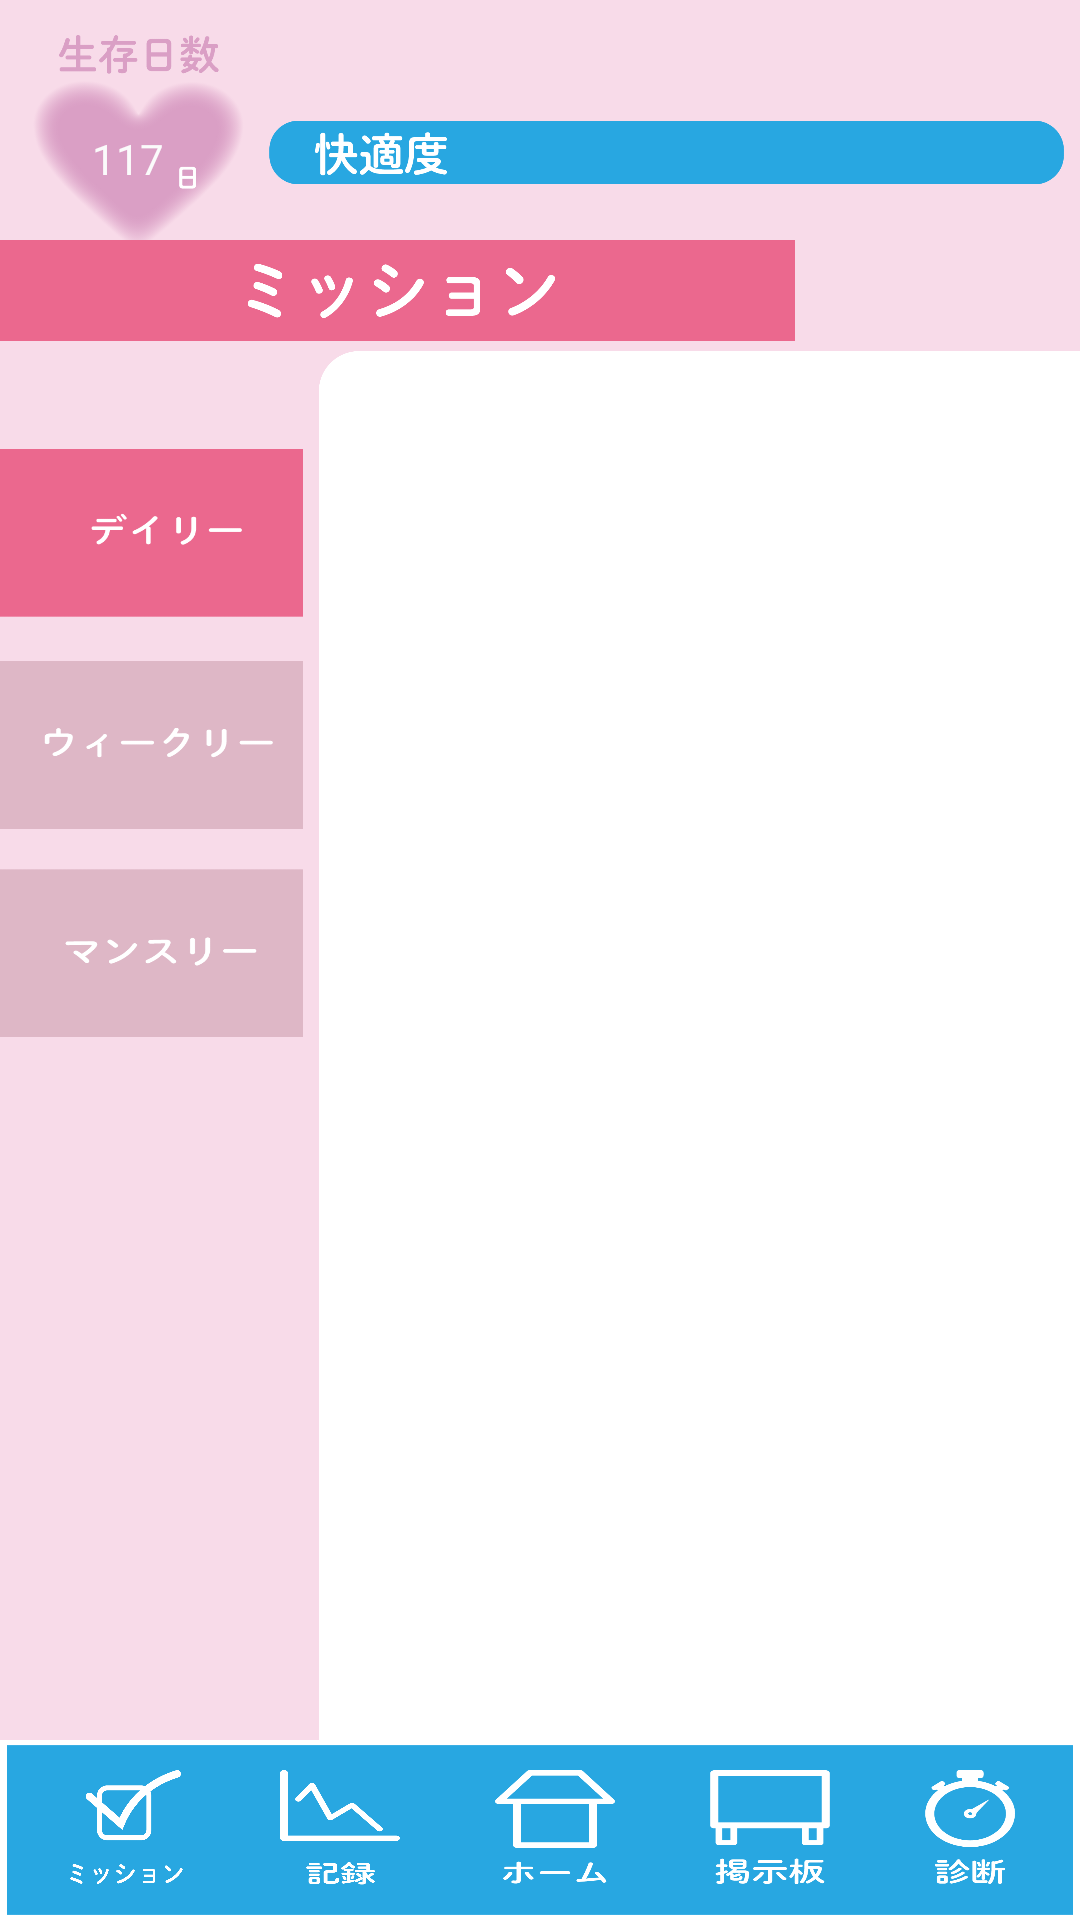

Here is an Android app screen rendered from its layout file. Give the layout XML and the strings, colors and styles it references.
<!-- AndroidManifest.xml: application theme Theme.AppCompat.Light.NoActionBar -->
<!-- res/layout/activity_mission.xml -->
<?xml version="1.0" encoding="utf-8"?>
<androidx.constraintlayout.widget.ConstraintLayout
    xmlns:android="http://schemas.android.com/apk/res/android"
    xmlns:app="http://schemas.android.com/apk/res-auto"
    xmlns:tools="http://schemas.android.com/tools"
    android:layout_width="match_parent"
    android:layout_height="match_parent"
    android:orientation="vertical"
    tools:context=".MissionActivity">

    <ImageView
        android:id="@+id/mission_background"
        android:layout_width="match_parent"
        android:layout_height="match_parent"
        android:scaleType="centerCrop"
        android:src="@drawable/mission_background"
        tools:layout_editor_absoluteX="0dp"
        tools:layout_editor_absoluteY="0dp" />

    <ImageView
        android:id="@+id/lifeday"
        android:layout_width="75dp"
        android:layout_height="73dp"
        android:src="@drawable/lifeday_icon"
        app:layout_constraintBottom_toBottomOf="parent"
        app:layout_constraintEnd_toStartOf="@+id/comfort_var"
        app:layout_constraintHorizontal_bias="0.586"
        app:layout_constraintStart_toStartOf="parent"
        app:layout_constraintTop_toTopOf="parent"
        app:layout_constraintVertical_bias="0.02" />

    <TextView
        android:id="@+id/lifeday_num"
        android:layout_width="wrap_content"
        android:layout_height="wrap_content"
        android:layout_marginStart="11dp"
        android:text="117"
        android:textColor="#FBFBFB"
        app:layout_constraintBottom_toBottomOf="@+id/lifeday"
        app:layout_constraintEnd_toEndOf="@+id/lifeday"
        app:layout_constraintHorizontal_bias="0.275"
        app:layout_constraintStart_toStartOf="@+id/lifeday"
        app:layout_constraintTop_toTopOf="@+id/lifeday"
        app:layout_constraintVertical_bias="0.592" />

    <ImageView
        android:id="@+id/comfort_var"
        android:layout_width="265dp"
        android:layout_height="79dp"
        android:src="@drawable/comfort_var100"
        app:layout_constraintBottom_toBottomOf="parent"
        app:layout_constraintEnd_toEndOf="parent"
        app:layout_constraintHorizontal_bias="0.945"
        app:layout_constraintStart_toStartOf="parent"
        app:layout_constraintTop_toTopOf="parent"
        app:layout_constraintVertical_bias="0.02" />


    <ImageView
        android:layout_width="265dp"
        android:layout_height="79dp"
        android:src="@drawable/mission_title"
        app:layout_constraintBottom_toTopOf="@+id/imageView"
        app:layout_constraintEnd_toEndOf="parent"
        app:layout_constraintHorizontal_bias="0.0"
        app:layout_constraintStart_toStartOf="parent"
        app:layout_constraintTop_toBottomOf="@+id/comfort_var"
        app:layout_constraintVertical_bias="0.636" />

    <ImageView
        android:id="@+id/imageView"
        android:layout_width="287dp"
        android:layout_height="480dp"
        android:src="@drawable/mission_waku_dai"
        app:layout_constraintBottom_toBottomOf="parent"
        app:layout_constraintEnd_toEndOf="parent"
        app:layout_constraintHorizontal_bias="1.0"
        app:layout_constraintStart_toEndOf="@+id/daily"
        app:layout_constraintTop_toBottomOf="@+id/comfort_var"
        app:layout_constraintVertical_bias="0.381" />

    <ListView
        android:id="@+id/listView"
        android:layout_width="246dp"
        android:layout_height="426dp"
        android:visibility="visible"
        app:layout_constraintBottom_toBottomOf="@+id/imageView"
        app:layout_constraintEnd_toEndOf="@+id/mission_background"
        app:layout_constraintHorizontal_bias="0.542"
        app:layout_constraintRight_toRightOf="parent"
        app:layout_constraintStart_toStartOf="@+id/imageView"
        app:layout_constraintTop_toTopOf="@+id/imageView"
        app:layout_constraintVertical_bias="0.607"></ListView>

    <ImageButton

        android:id="@+id/monthly"
        android:layout_width="101dp"
        android:layout_height="56dp"
        android:background="@drawable/monthly_off"
        app:layout_constraintBottom_toBottomOf="parent"
        app:layout_constraintEnd_toStartOf="@+id/imageView"
        app:layout_constraintHorizontal_bias="1.0"
        app:layout_constraintLeft_toLeftOf="parent"
        app:layout_constraintRight_toRightOf="parent"
        app:layout_constraintStart_toStartOf="parent"
        app:layout_constraintTop_toBottomOf="@+id/weekly"
        app:layout_constraintVertical_bias="0.043"
        android:scaleType="fitXY"/>

    <ImageButton

        android:id="@+id/daily"
        android:layout_width="101dp"
        android:layout_height="56dp"
        android:background="@drawable/daily_on"
        app:layout_constraintBottom_toBottomOf="parent"
        app:layout_constraintEnd_toStartOf="@+id/imageView"
        app:layout_constraintHorizontal_bias="1.0"
        app:layout_constraintLeft_toLeftOf="parent"
        app:layout_constraintRight_toRightOf="parent"
        app:layout_constraintStart_toStartOf="parent"
        app:layout_constraintTop_toTopOf="parent"
        app:layout_constraintVertical_bias="0.256"
        android:scaleType="fitXY"/>

    <ImageButton

        android:id="@+id/weekly"
        android:layout_width="101dp"
        android:layout_height="56dp"
        android:background="@drawable/weekly_off"
        app:layout_constraintBottom_toBottomOf="parent"
        app:layout_constraintEnd_toStartOf="@+id/imageView"
        app:layout_constraintHorizontal_bias="1.0"
        app:layout_constraintLeft_toLeftOf="parent"
        app:layout_constraintRight_toRightOf="parent"
        app:layout_constraintStart_toStartOf="parent"
        app:layout_constraintTop_toBottomOf="@+id/daily"
        app:layout_constraintVertical_bias="0.039"
        android:scaleType="fitXY"/>

    <LinearLayout
        android:layout_width="match_parent"
        android:layout_height="60dp"
        android:background="@drawable/iconbar_background"
        android:orientation="horizontal"
        app:layout_constraintBottom_toBottomOf="parent">


        <Space
            android:layout_width="wrap_content"
            android:layout_height="wrap_content"
            android:layout_weight="1" />

        <ImageButton
            android:id="@+id/mission_button"
            android:layout_width="40dp"
            android:layout_height="40dp"
            android:layout_margin="10dp"


            android:background="@drawable/mission_icon">

        </ImageButton>

        <Space
            android:layout_width="wrap_content"
            android:layout_height="wrap_content"
            android:layout_weight="1" />

        <ImageButton
            android:id="@+id/log_button"
            android:layout_width="40dp"
            android:layout_height="40dp"
            android:layout_margin="10dp"

            android:background="@drawable/log_icon">

        </ImageButton>

        <Space
            android:layout_width="wrap_content"
            android:layout_height="wrap_content"
            android:layout_weight="1" />

        <ImageButton
            android:id="@+id/home_button"
            android:layout_width="40dp"
            android:layout_height="40dp"
            android:layout_margin="10dp"

            android:background="@drawable/home_icon">

        </ImageButton>

        <Space
            android:layout_width="wrap_content"
            android:layout_height="wrap_content"
            android:layout_weight="1" />

        <ImageButton
            android:id="@+id/board_button"
            android:layout_width="40dp"
            android:layout_height="40dp"
            android:layout_margin="10dp"

            android:background="@drawable/board_iconbar">

        </ImageButton>

        <Space
            android:layout_width="wrap_content"
            android:layout_height="wrap_content"
            android:layout_weight="1" />

        <ImageButton
            android:id="@+id/diagnose_button"
            android:layout_width="30dp"
            android:layout_height="40dp"
            android:layout_margin="10dp"

            android:background="@drawable/diagnose_icon">

        </ImageButton>

        <Space
            android:layout_width="wrap_content"
            android:layout_height="wrap_content"
            android:layout_weight="1" />

    </LinearLayout>


</androidx.constraintlayout.widget.ConstraintLayout>
<!-- resources referenced by this layout -->
<resources>
  <!-- drawable board_iconbar: png bitmap (drawable, 6444 bytes) -->
  <!-- drawable comfort_var100: png bitmap (drawable-v24, 12355 bytes) -->
  <!-- drawable daily_on: png bitmap (drawable-v24, 4361 bytes) -->
  <!-- drawable diagnose_icon: png bitmap (drawable, 9725 bytes) -->
  <!-- drawable home_icon: png bitmap (drawable, 4846 bytes) -->
  <!-- drawable iconbar_background: png bitmap (drawable, 13633 bytes) -->
  <!-- drawable lifeday_icon: png bitmap (drawable, 38035 bytes) -->
  <!-- drawable log_icon: png bitmap (drawable-v24, 11391 bytes) -->
  <!-- drawable mission_background: png bitmap (drawable-v24, 80419 bytes) -->
  <!-- drawable mission_icon: png bitmap (drawable-v24, 14047 bytes) -->
  <!-- drawable mission_title: png bitmap (drawable-v24, 17178 bytes) -->
  <!-- drawable mission_waku_dai: png bitmap (drawable-v24, 55848 bytes) -->
  <!-- drawable monthly_off: png bitmap (drawable-v24, 5017 bytes) -->
  <!-- drawable weekly_off: png bitmap (drawable-v24, 4844 bytes) -->
</resources>
